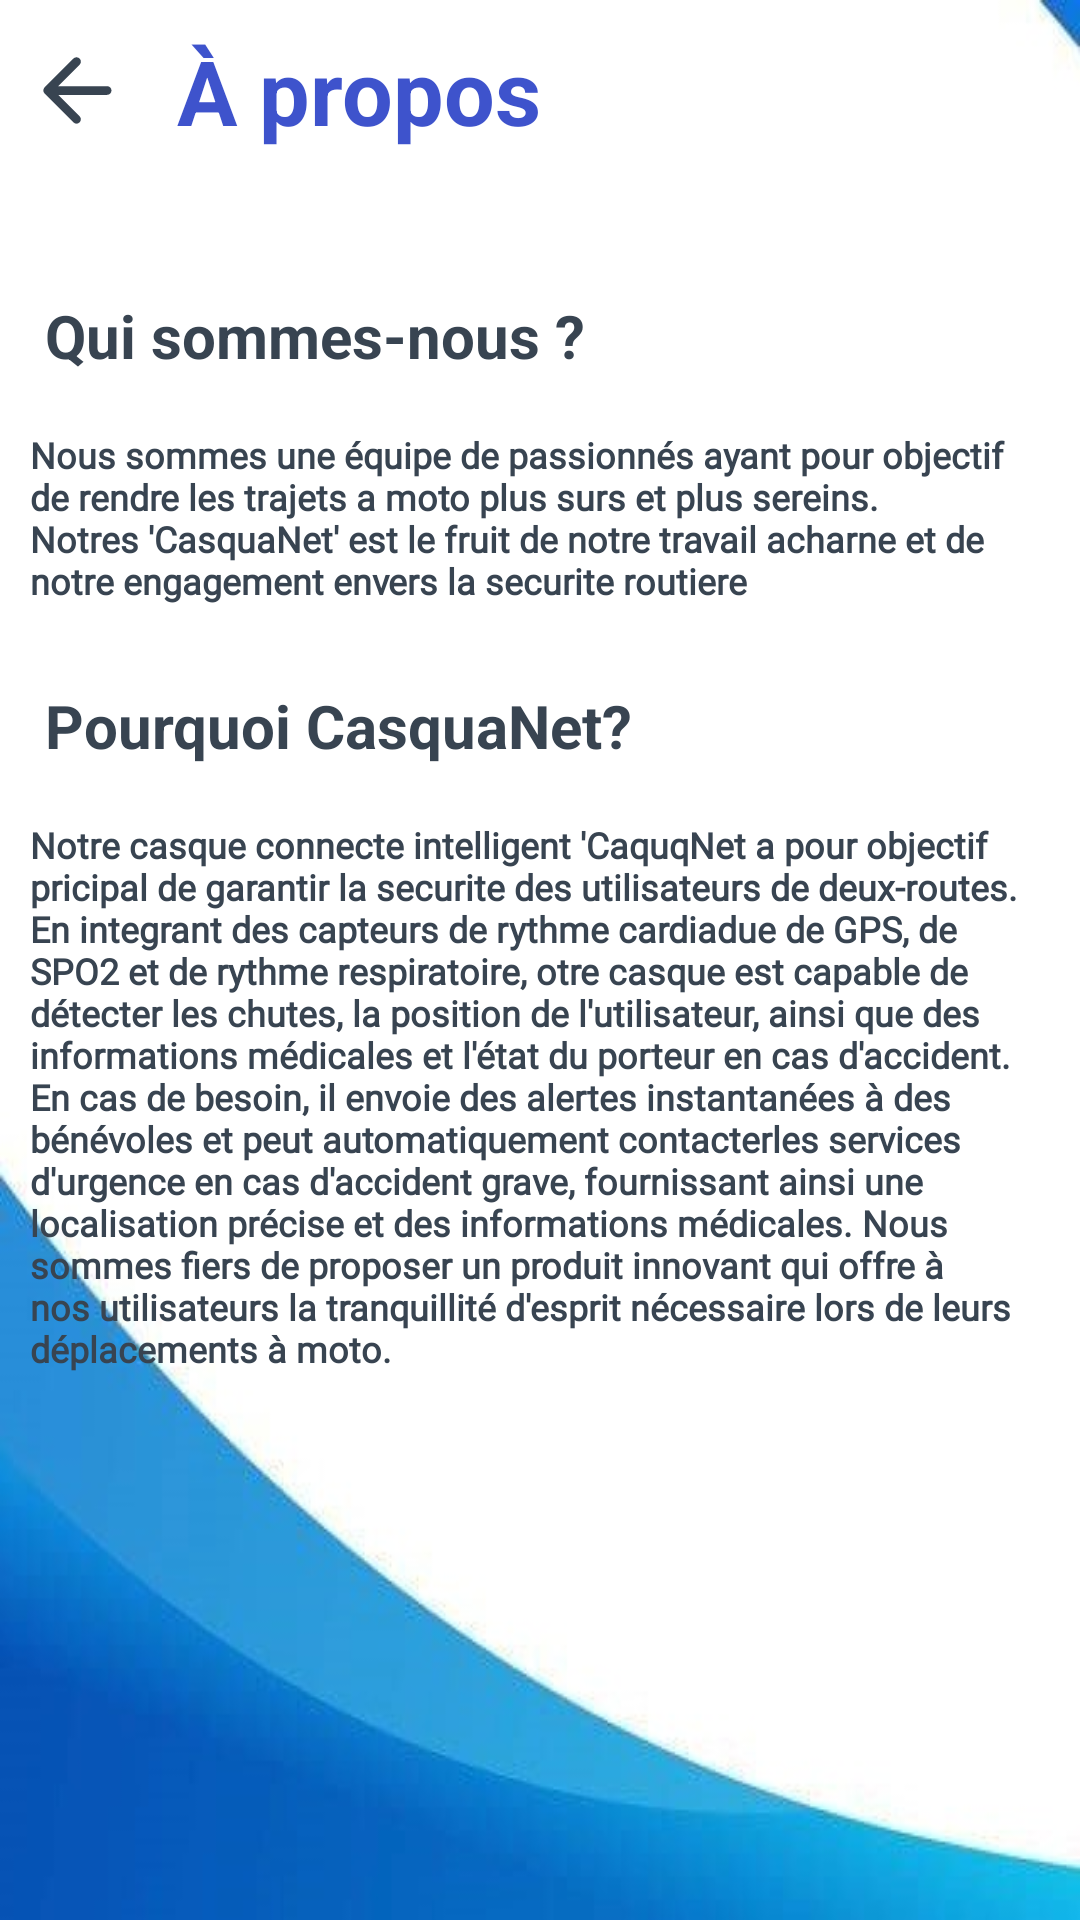

Reconstruct the res/layout file that produces this screen, plus the resources it refers to.
<!-- AndroidManifest.xml: application theme Theme.CasqueNET -->
<!-- res/layout/a_propos.xml -->
<?xml version="1.0" encoding="utf-8"?>
<LinearLayout xmlns:android="http://schemas.android.com/apk/res/android"
    xmlns:app="http://schemas.android.com/apk/res-auto"
    xmlns:tools="http://schemas.android.com/tools"
    android:layout_width="match_parent"
    android:layout_height="match_parent"
    tools:context=".main_screen_fragments.settings_frags.Apropos"
    android:orientation="vertical"
    android:background="@drawable/bak1">




    <LinearLayout
        android:layout_width="wrap_content"
        android:layout_height="wrap_content"
        android:gravity="center"
        android:layout_marginTop="10dp"
        android:layout_marginBottom="38dp"
        android:orientation="horizontal">

        <ImageView
            android:id="@+id/butRetour"
            android:layout_width="35dp"
            android:layout_height="35dp"
            android:layout_marginEnd="8dp"
            android:layout_marginStart="8dp"
            app:tint="@color/primary_color"
            android:background="@drawable/ic_back"
            tools:ignore="contentDescription"/>

    <TextView
        android:layout_width="wrap_content"
        android:layout_height="wrap_content"
        android:text="À propos"
        android:layout_marginStart="8dp"
        android:textColor="@color/primary_color"
        android:textSize="30sp"
        android:textStyle="bold" />

    </LinearLayout>

    <TextView
        android:layout_width="match_parent"
        android:layout_height="wrap_content"
        android:layout_alignParentEnd="true"
        android:layout_alignParentStart="true"
        android:layout_gravity="center"
        android:text="Qui sommes-nous ?"
        android:layout_marginTop="10dp"
        android:textColor="@color/bleu"
        android:layout_marginStart="10dp"
        android:textSize="20sp"
        android:textStyle="bold" />

    <TextView

        android:layout_width="match_parent"
        android:layout_height="85dp"
        android:layout_gravity="center"
        android:layout_marginStart="10dp"
        android:text="Nous sommes une équipe de passionnés ayant pour objectif de rendre les trajets a moto plus surs et plus sereins.
                        Notres 'CasquaNet' est le fruit de notre travail acharne et de notre engagement envers la securite routiere"
        android:textColor="@color/bleu"
        android:layout_marginEnd="10dp"
        android:layout_marginTop="18dp"
        android:fontFamily="@font/bree"
        android:textSize="12sp"
        android:textStyle="bold" />
    <TextView

        android:layout_width="match_parent"
        android:layout_height="wrap_content"
        android:layout_alignParentEnd="true"
        android:layout_alignParentStart="true"
        android:layout_gravity="center"
        android:text="Pourquoi CasquaNet?"
        android:textColor="@color/bleu"
        android:layout_marginStart="10dp"

        android:textSize="20sp"
        android:textStyle="bold" />

    <TextView

        android:layout_width="match_parent"
        android:layout_height="282dp"
        android:layout_gravity="center"
        android:layout_marginEnd="10dp"
        android:layout_marginStart="10dp"
        android:fontFamily="@font/bree"
        android:text="@string/notre_casque_connecte_intelligent_caquqnet_a_pour_objectif_pricipal_de_garantir_la_securite_des_utilisateurs_de_deux_routes_en_integrant_des_capteurs_de_rythme_cardiadue_de_gps_de_spo2_et_de_rythme_respiratoire_otre_casque_est_capable_de_d_tecter_les_chutes_la_position_de_l_utilisateur_ainsi_que_des_informations_m_dicales_et_l_tat_du_porteur_en_cas_d_accident_en_cas_de_besoin_il_envoie_des_alertes_instantan_es_des_b_n_voles_et_peut_automatiquement_contacterles_services_d_urgence_en_cas_d_accident_grave_fournissant_ainsi_une_localisation_pr_cise_et_des_informations_m_dicales_nous_sommes_fiers_de_proposer_un_produit_innovant_qui_offre_nos_utilisateurs_la_tranquillit_d_esprit_n_cessaire_lors_de_leurs_d_placements_moto"
        android:textColor="@color/bleu"
        android:layout_marginTop="18dp"
        android:textSize="12sp"
        android:textStyle="bold" />

    <com.google.android.material.bottomnavigation.BottomNavigationView
        android:id="@+id/bottomNavigation"
        android:layout_width="match_parent"
        android:layout_height="wrap_content"
        android:layout_alignParentBottom="true"
        android:layout_marginTop="240dp"
        android:background="@drawable/bottom_background1"
        android:elevation="2dp"
        app:itemIconSize="30dp"
        app:itemIconTint="@drawable/item_selector"
        app:itemRippleColor="@android:color/transparent"
        app:labelVisibilityMode="unlabeled"
        app:menu="@menu/bottom_menu" />

</LinearLayout>
<!-- resources referenced by this layout -->
<resources>
  <color name="bleu">#384451</color>
  <color name="primary_color">#E2253DC5</color>
  <!-- drawable bak1: jpg bitmap (drawable, 34424 bytes) -->
  <!-- drawable bottom_background1 (drawable) -->
  <?xml version="1.0" encoding="utf-8"?>
  <shape xmlns:android="http://schemas.android.com/apk/res/android"
      android:shape="rectangle">
      <solid android:color="@color/lavender"/>
      <corners
          android:radius="0dp"/>
  </shape>
  <!-- drawable ic_back (drawable) -->
  <vector android:autoMirrored="true" android:height="24dp"
      android:tint="@color/bleu" android:viewportHeight="24"
      android:viewportWidth="24" android:width="24dp" xmlns:android="http://schemas.android.com/apk/res/android">
      <path android:fillColor="@android:color/white" android:pathData="M19,11H7.83l4.88,-4.88c0.39,-0.39 0.39,-1.03 0,-1.42 -0.39,-0.39 -1.02,-0.39 -1.41,0l-6.59,6.59c-0.39,0.39 -0.39,1.02 0,1.41l6.59,6.59c0.39,0.39 1.02,0.39 1.41,0 0.39,-0.39 0.39,-1.02 0,-1.41L7.83,13H19c0.55,0 1,-0.45 1,-1s-0.45,-1 -1,-1z"/>
  </vector>
  <string name="notre_casque_connecte_intelligent_caquqnet_a_pour_objectif_pricipal_de_garantir_la_securite_des_utilisateurs_de_deux_routes_en_integrant_des_capteurs_de_rythme_cardiadue_de_gps_de_spo2_et_de_rythme_respiratoire_otre_casque_est_capable_de_d_tecter_les_chutes_la_position_de_l_utilisateur_ainsi_que_des_informations_m_dicales_et_l_tat_du_porteur_en_cas_d_accident_en_cas_de_besoin_il_envoie_des_alertes_instantan_es_des_b_n_voles_et_peut_automatiquement_contacterles_services_d_urgence_en_cas_d_accident_grave_fournissant_ainsi_une_localisation_pr_cise_et_des_informations_m_dicales_nous_sommes_fiers_de_proposer_un_produit_innovant_qui_offre_nos_utilisateurs_la_tranquillit_d_esprit_n_cessaire_lors_de_leurs_d_placements_moto">Notre casque connecte intelligent \'CaquqNet a pour objectif pricipal de garantir la securite des utilisateurs de deux-routes. En integrant des capteurs de rythme cardiadue de GPS, de SPO2 et de rythme respiratoire, otre casque est capable de détecter les chutes, la position de l\'utilisateur, ainsi que des informations médicales et l\'état du porteur en cas d\'accident. En cas de besoin, il envoie des alertes instantanées à des bénévoles et peut automatiquement contacterles services d\'urgence en cas d\'accident grave, fournissant ainsi une localisation précise et des informations médicales. Nous sommes fiers de proposer un produit innovant qui offre à nos utilisateurs la tranquillité d\'esprit nécessaire lors de leurs déplacements à moto.</string>
  <style name="Theme.CasqueNET" parent="Theme.MaterialComponents.DayNight.NoActionBar">
          
          <item name="colorPrimary">#304FFE</item>
          <item name="colorPrimaryVariant">#4E64E3</item>
          <item name="colorOnPrimary">@color/white</item>
          
          <item name="colorSecondary">@color/teal_200</item>
          <item name="colorSecondaryVariant">@color/teal_700</item>
          <item name="colorOnSecondary">@color/black</item>
          
          <item name="android:statusBarColor">?attr/colorPrimaryVariant</item>
          
      </style>
  <color name="lavender">#436DE1</color>
  <color name="white">#FFFFFFFF</color>
  <color name="teal_200">#4B9CDC</color>
  <color name="teal_700">#4660F1</color>
  <color name="black">#FF000000</color>
</resources>
